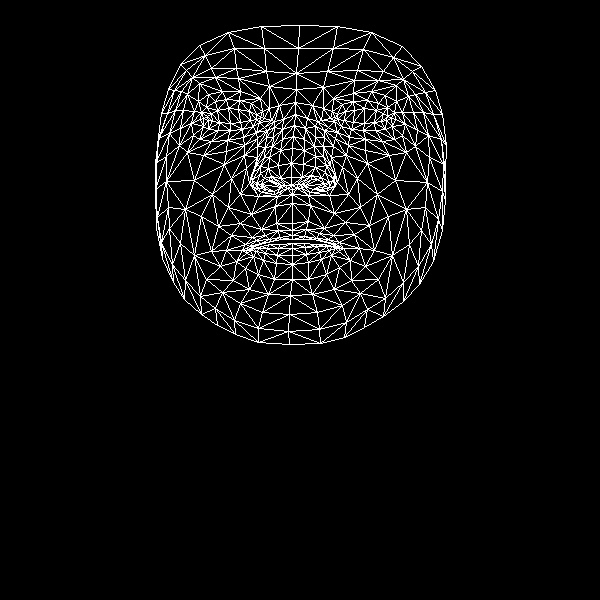

Values plotted in this chart, from the file beside it:
, x, y
0, 292, 223
1, 291, 177
2, 292, 194
3, 282, 139
4, 291, 163
5, 292, 148
6, 295, 114
7, 208, 120
8, 296, 89
9, 296, 73
10, 299, 25
11, 292, 230
12, 292, 235
13, 292, 239
14, 292, 243
15, 292, 248
16, 292, 255
17, 292, 264
18, 292, 279
19, 291, 185
20, 281, 187
21, 168, 89
22, 242, 129
23, 230, 130
24, 218, 130
25, 203, 126
26, 253, 126
27, 226, 99
28, 239, 100
29, 215, 101
30, 206, 107
31, 193, 135
32, 240, 303
33, 203, 118
34, 158, 138
35, 180, 128
36, 231, 178
37, 276, 223
38, 279, 237
39, 261, 229
40, 252, 237
41, 269, 239
42, 260, 243
43, 236, 261
44, 280, 178
45, 278, 165
46, 187, 94
47, 257, 146
48, 252, 180
49, 251, 174
50, 194, 180
51, 280, 150
52, 215, 77
53, 199, 83
54, 180, 64
55, 269, 86
56, 251, 103
57, 226, 250
58, 162, 258
59, 262, 187
... 408 more rows
